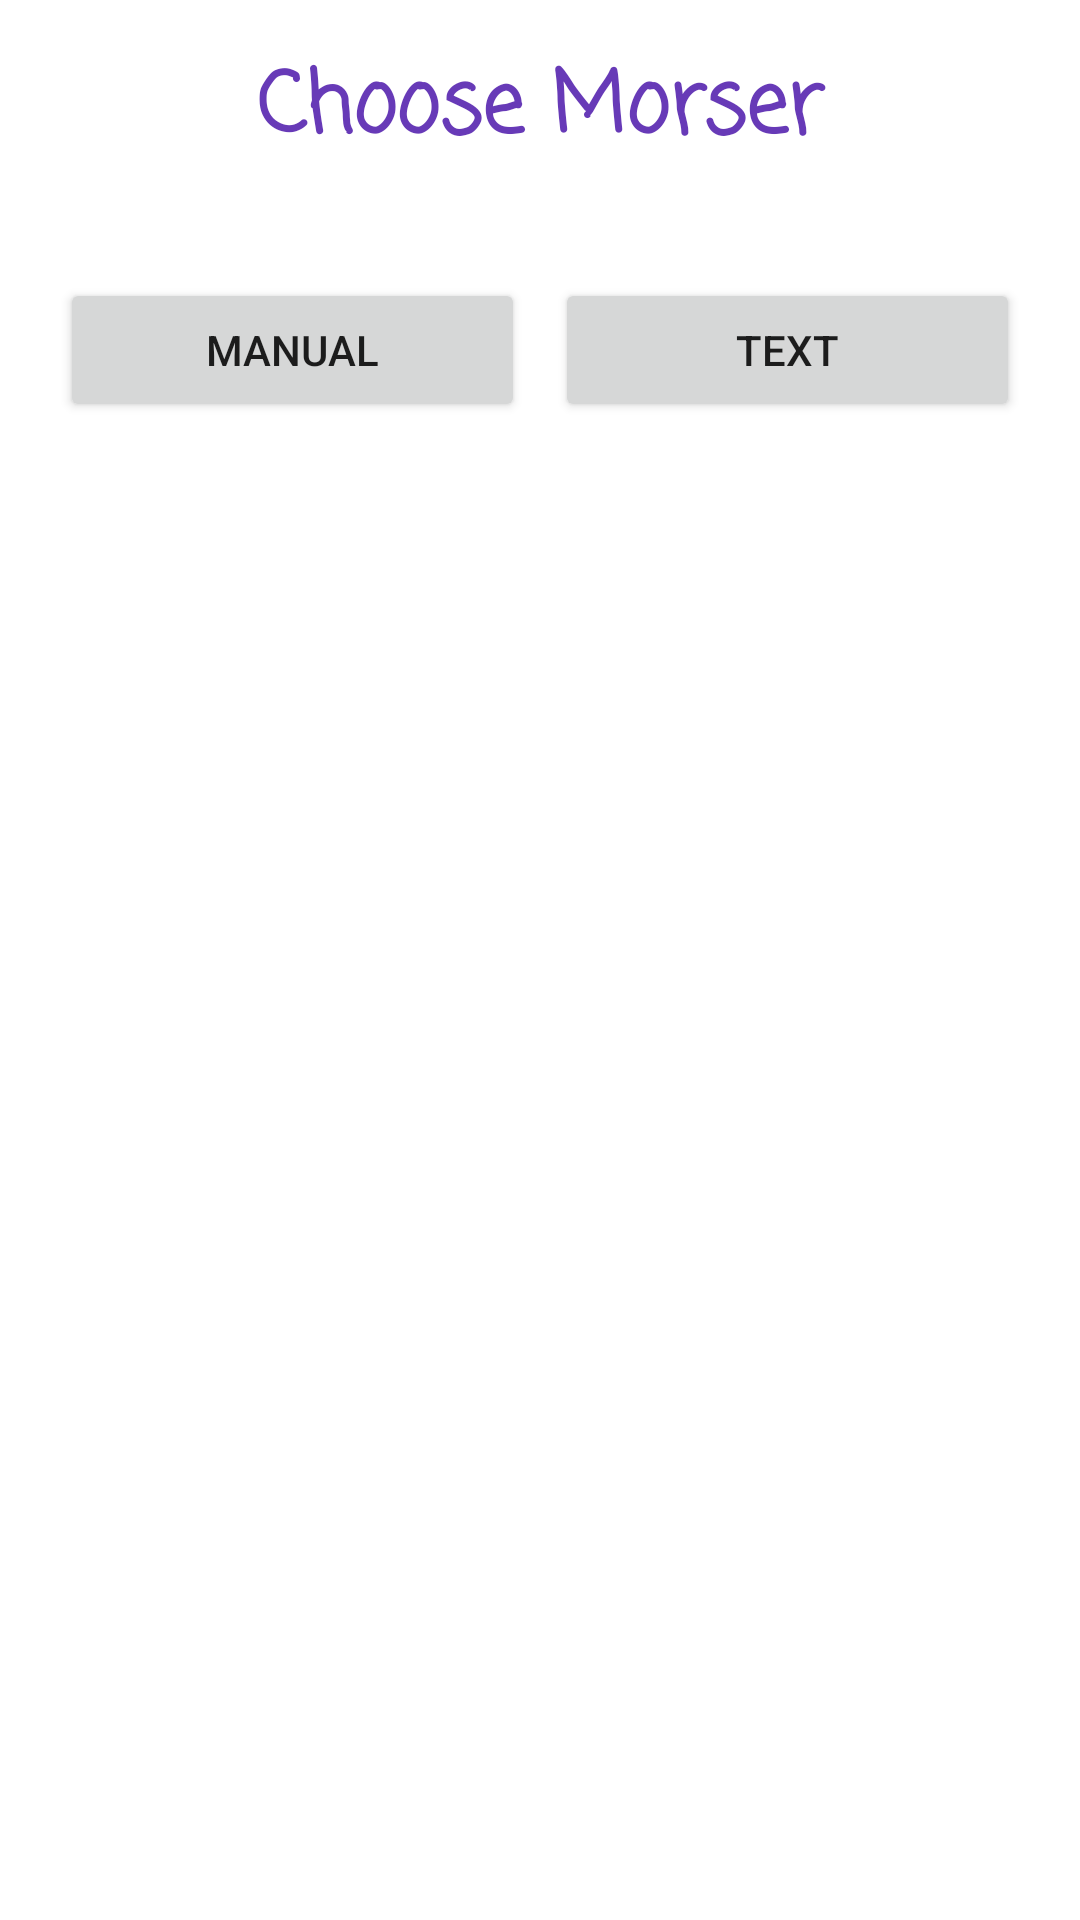

The Android layout XML behind this screen, and the referenced resources:
<!-- AndroidManifest.xml: application theme Theme.Morser -->
<!-- res/layout/activity_main.xml -->
<?xml version="1.0" encoding="utf-8"?>
<LinearLayout xmlns:android="http://schemas.android.com/apk/res/android"
    xmlns:app="http://schemas.android.com/apk/res-auto"
    xmlns:tools="http://schemas.android.com/tools"
    android:layout_width="match_parent"
    android:layout_height="match_parent"
    android:layout_gravity="center_vertical"
    android:foregroundGravity="center_vertical"
    android:orientation="vertical"
    tools:context=".MainActivity">

    <TextView
        android:id="@+id/textView"
        android:layout_width="match_parent"
        android:layout_height="wrap_content"
        android:layout_gravity="center_horizontal|center_vertical"
        android:layout_margin="15dp"
        android:fontFamily="casual"
        android:text="Choose Morser"
        android:textAlignment="center"
        android:textColor="#673AB7"
        android:textSize="28dp"
        android:textStyle="bold" />

    <LinearLayout
        android:layout_width="match_parent"
        android:layout_height="match_parent"
        android:layout_margin="15dp"
        android:orientation="horizontal">

        <Button
            android:id="@+id/mainBtnManual"
            android:layout_width="wrap_content"
            android:layout_height="wrap_content"
            android:layout_margin="5dp"
            android:layout_weight="1"
            android:onClick="startManualActivity"
            android:text="Manual" />

        <Button
            android:id="@+id/mainBtnText"
            android:layout_width="wrap_content"
            android:layout_height="wrap_content"
            android:layout_margin="5dp"
            android:layout_weight="1"
            android:text="Text" />
    </LinearLayout>
</LinearLayout>
<!-- resources referenced by this layout -->
<resources>
  <style name="Theme.Morser" parent="Theme.MaterialComponents.DayNight.DarkActionBar">
          
          <item name="colorPrimary">@color/purple_500</item>
          <item name="colorPrimaryVariant">@color/purple_700</item>
          <item name="colorOnPrimary">@color/white</item>
          
          <item name="colorSecondary">@color/teal_200</item>
          <item name="colorSecondaryVariant">@color/teal_700</item>
          <item name="colorOnSecondary">@color/black</item>
          
          <item name="android:statusBarColor">?attr/colorPrimaryVariant</item>
          
      </style>
  <!-- not gathered from this repository: default colours our renderer supplied (Android Studio template values) -->
  <color name="purple_500">#FF6200EE</color>
  <color name="purple_700">#FF3700B3</color>
  <color name="teal_200">#FF03DAC5</color>
  <color name="teal_700">#FF018786</color>
  <color name="black">#FF000000</color>
  <color name="white">#FFFFFFFF</color>
</resources>
